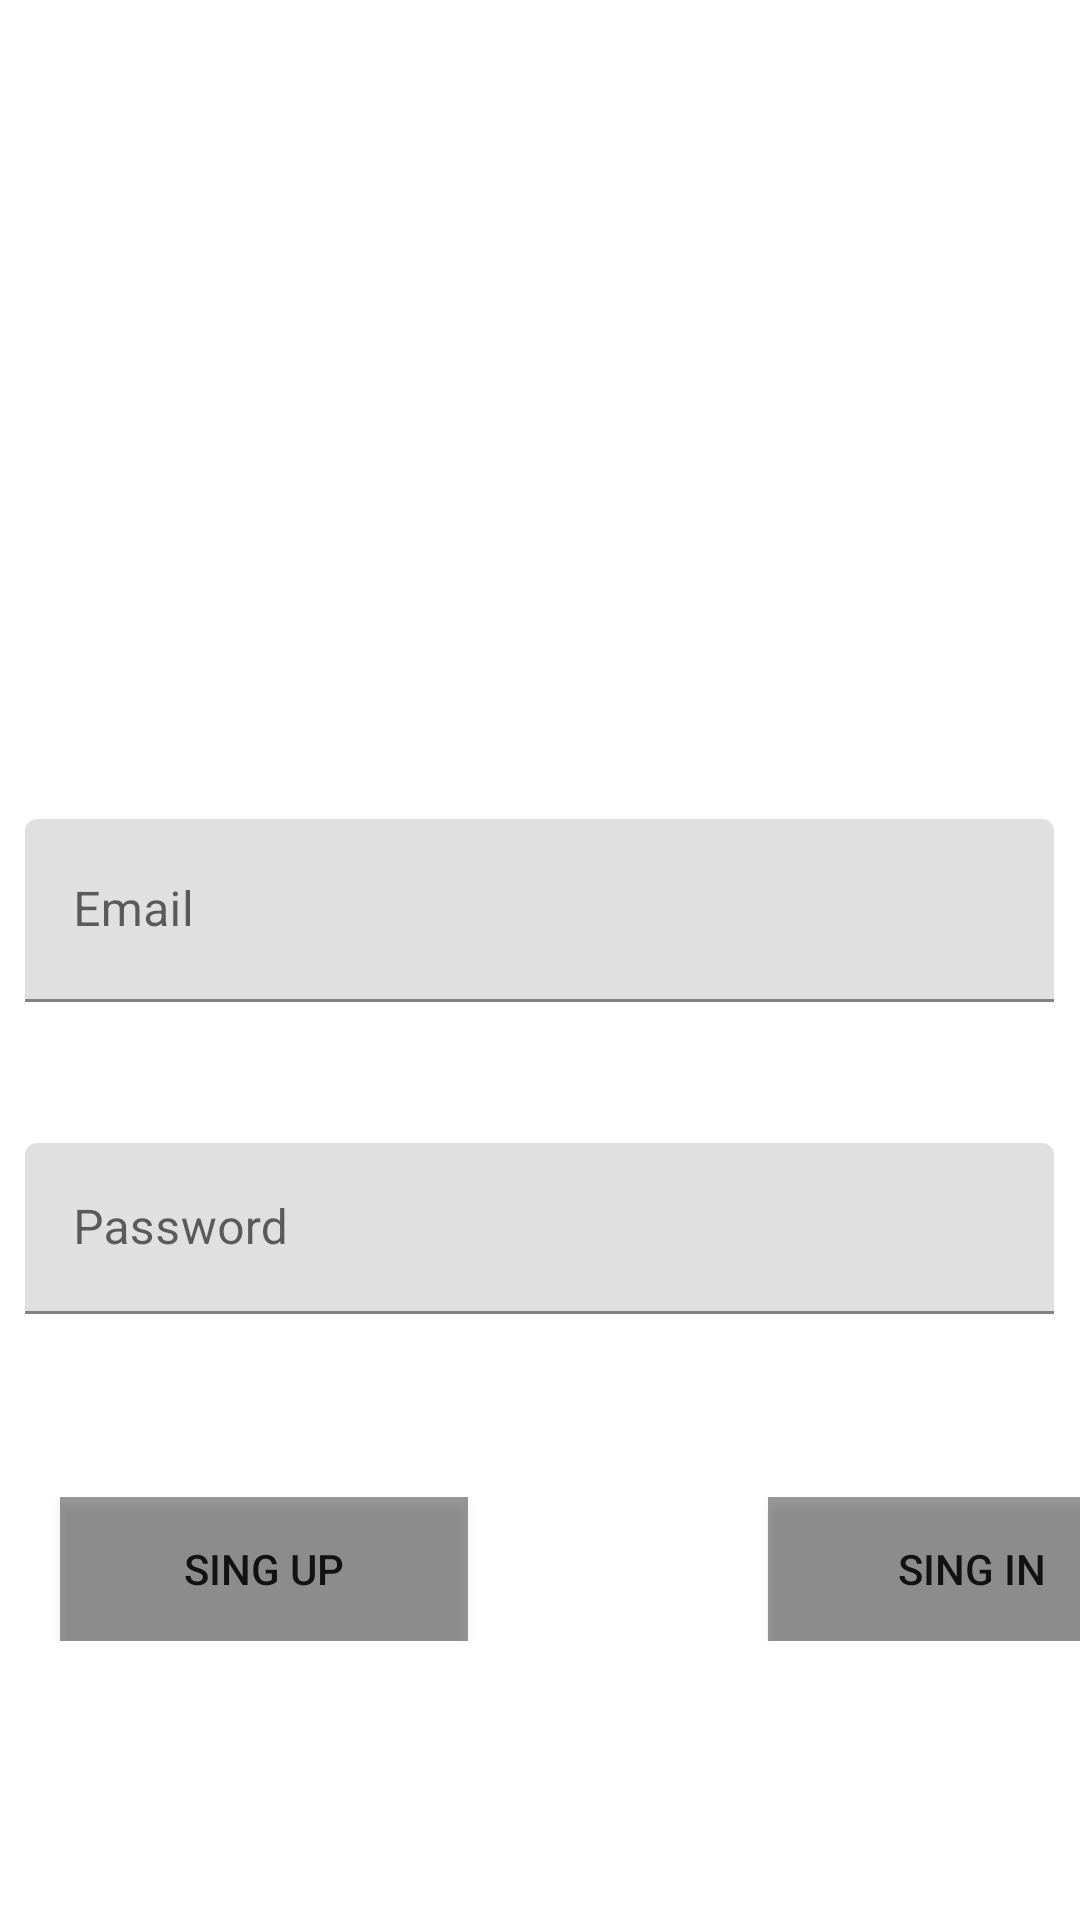

This screen was rendered from an Android layout file. Write that file and the resources it references.
<!-- AndroidManifest.xml: application theme Theme.CareUrGarden -->
<!-- res/layout/activity_singin.xml -->
<?xml version="1.0" encoding="utf-8"?>
<LinearLayout xmlns:android="http://schemas.android.com/apk/res/android"
    xmlns:app="http://schemas.android.com/apk/res-auto"
    xmlns:tools="http://schemas.android.com/tools"
    android:layout_width="match_parent"
    android:layout_height="match_parent"
    android:background="@drawable/backgroud"
    android:orientation="vertical"
    tools:context=".SingIn">

    <Space
        android:layout_width="match_parent"
        android:layout_height="90dp" />

    <ImageView
        android:id="@+id/imageView"
        android:layout_width="match_parent"
        android:layout_height="139dp"
        app:srcCompat="@drawable/iplant" />

    <Space
        android:layout_width="match_parent"
        android:layout_height="44dp" />

    <com.google.android.material.textfield.TextInputLayout
        android:id="@+id/emailTil"
        android:layout_width="match_parent"
        android:layout_height="wrap_content">

        <EditText
            android:id="@+id/email"
            android:layout_width="343dp"
            android:layout_height="61dp"
            android:hint="Email"
            android:inputType="textEmailAddress"
            android:layout_gravity="center" />

    </com.google.android.material.textfield.TextInputLayout>

    <Space
        android:layout_width="match_parent"
        android:layout_height="47dp" />

    <com.google.android.material.textfield.TextInputLayout
        android:id="@+id/passwordTil"
        android:layout_width="match_parent"
        android:layout_height="wrap_content">

        <EditText
            android:id="@+id/password"
            android:layout_width="343dp"
            android:layout_height="57dp"
            android:ems="10"
            android:hint="Password"
            android:inputType="textPassword"
            android:layout_gravity="center" />

    </com.google.android.material.textfield.TextInputLayout>


    <Space
        android:layout_width="match_parent"
        android:layout_height="61dp" />

    <LinearLayout
        android:layout_width="match_parent"
        android:layout_height="wrap_content">

        <Button
            android:id="@+id/btnSingup"
            android:layout_width="136dp"
            android:layout_height="wrap_content"
            android:backgroundTint="@color/black"
            android:layout_marginLeft="20dp"
            android:background="@color/semitransparent"
            android:text="Sing up" />

        <Button
            android:id="@+id/btnSingin"
            android:layout_width="136dp"
            android:layout_height="wrap_content"
            android:layout_marginLeft="100dp"
            android:backgroundTint="@color/black"
            android:background="@color/semitransparent"
            android:text="Sing in" />

    </LinearLayout>

</LinearLayout>
<!-- resources referenced by this layout -->
<resources>
  <color name="black">#FF000000</color>
  <color name="semitransparent">#66000000</color>
  <style name="Theme.CareUrGarden" parent="Theme.MaterialComponents.DayNight.DarkActionBar">
          
          <item name="colorPrimary">@color/purple_500</item>
          <item name="colorPrimaryVariant">@color/purple_700</item>
          <item name="colorOnPrimary">@color/white</item>
          
          <item name="colorSecondary">@color/teal_200</item>
          <item name="colorSecondaryVariant">@color/teal_700</item>
          <item name="colorOnSecondary">@color/black</item>
          
          <item name="android:statusBarColor" tools:targetApi="l">?attr/colorPrimaryVariant</item>
          
      </style>
  <color name="purple_500">#FF6200EE</color>
  <color name="purple_700">#FF3700B3</color>
  <color name="white">#FFFFFFFF</color>
  <color name="teal_200">#FF03DAC5</color>
  <color name="teal_700">#FF018786</color>
</resources>
